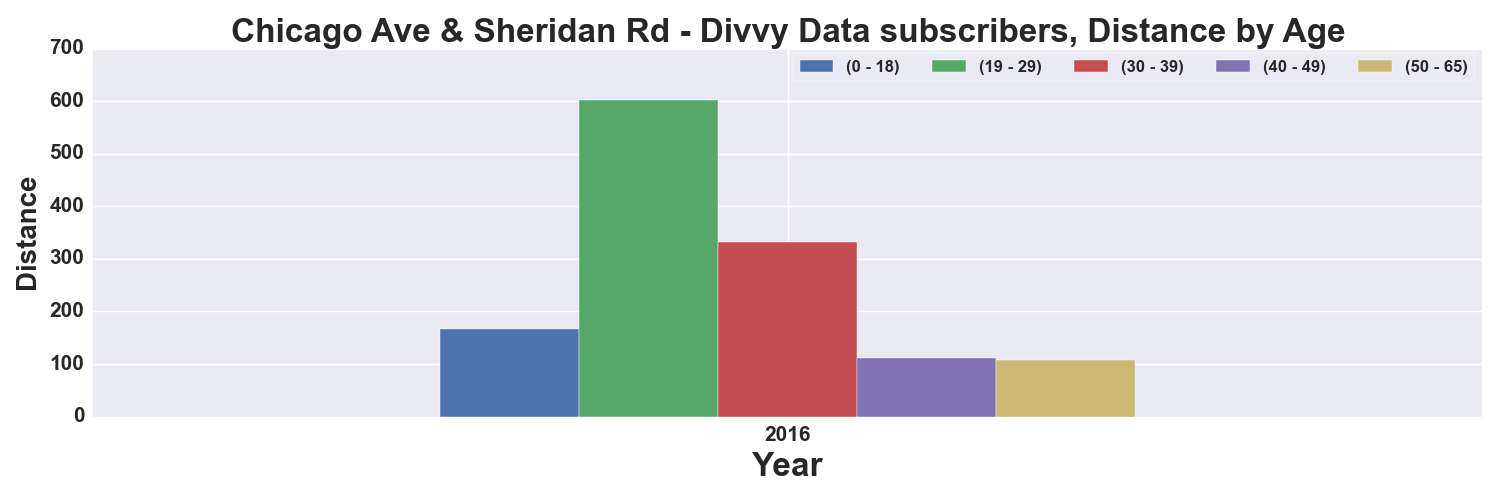

The file beside this chart, header and first rows:
, START TIME YEAR, DISTANCE_Miles, DISTANCE_Miles, DISTANCE_Miles, DISTANCE_Miles, DISTANCE_Miles
AGE_GROUP, , 0 - 18, 19 - 29, 30 - 39, 40 - 49, 50 - 65
0, 2016, 166.8, 601.7, 332.4, 111.7, 107.4
